Labelled photos from "dataset", an image-classification folder in Assmam13/asma. The possible labels are: Byzantine, islamique, Medieval, Modern, numide, punique, romaine.

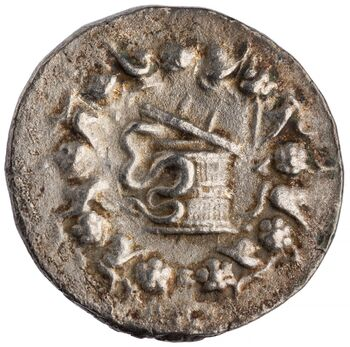
Label: Modern

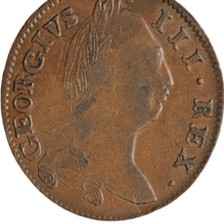
Label: Byzantine

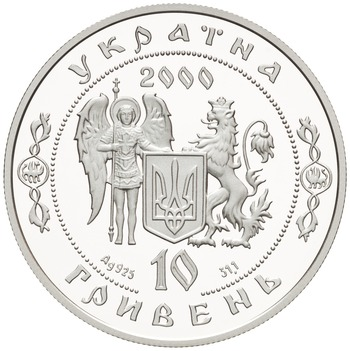
Label: numide

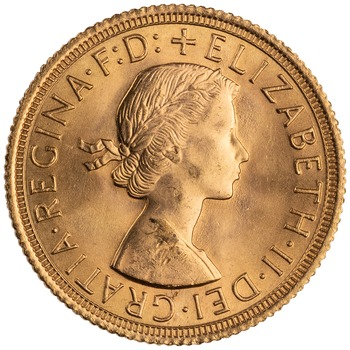
Label: islamique

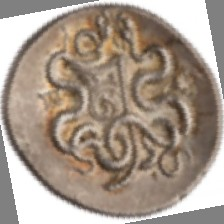
Label: romaine

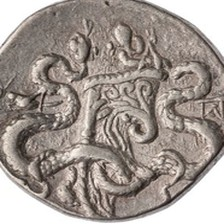
Label: punique
